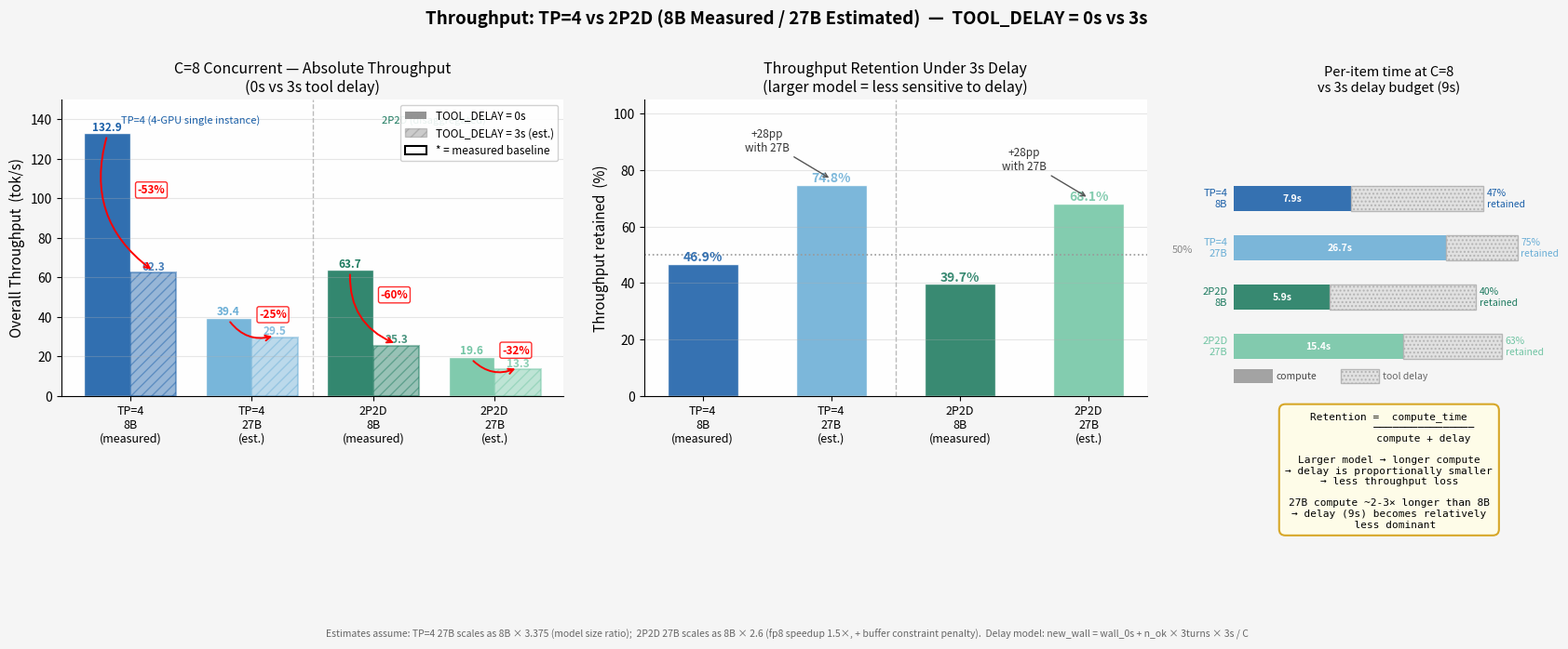

Generate this figure with matplotlib: (Note: this script raises an exception after producing the figure.)
"""
TP=4 vs 2P2D — Tool Delay 3s impact by model size (8B vs 27B)

Scaling model  (8B → 27B):
  TP=4  (BF16, no quant):  per-turn compute ×3.375 (model size ratio)
                           wall_time_27B = wall_time_8B × 3.375
  2P2D  (fp8  quant):      compute ×3.375, fp8 speedup ~1.5×
                           → net per-turn ×2.25, plus ~15% penalty
                           for larger KV spilling 1GB P-buffer
                           → effective wall_time × 2.6

3s delay estimation (same as before):
  new_wall = wall_0s + n_success × tc_turns × D / C
  tput_3s  = total_tokens / new_wall

Measured data (Llama-3.1-8B, A6000×4):
  TP=4 C=1: 34.1 tok/s,  wall=280s,  tok=9557
  TP=4 C=8: 132.9 tok/s, wall=198s,  tok=26351
  2P2D C=1: 11.0 tok/s,  wall=732s,  tok=8075,  success=200/200
  2P2D C=8: 63.7 tok/s,  wall=148s,  tok=9424,  success=200/200
"""

import matplotlib.pyplot as plt
import matplotlib.patches as mpatches
import numpy as np

# ─── Parameters ──────────────────────────────────────────────────────────────
N       = 200     # benchmark items
TC_TURNS = 3.0   # avg tool-call turns per item
D       = 3.0    # tool delay (seconds)

# ─── Measured (8B, 0s delay) ──────────────────────────────────────────────────
#                  tput   wall    tokens  n_ok
tp4_8b_c1_raw  = (34.1,  280,   9557,   200)
tp4_8b_c8_raw  = (132.9, 198,  26351,   200)
ppd_8b_c1_raw  = (11.0,  732,   8075,   200)
ppd_8b_c8_raw  = (63.7,  148,   9424,   200)

def est_3s(wall_0, tokens, n_ok, C):
    """Estimate throughput with 3s tool delay."""
    added   = n_ok * TC_TURNS * D / C if C > 1 else N * TC_TURNS * D
    new_wall = wall_0 + added
    return tokens / new_wall

# ─── 8B estimates (3s delay) ──────────────────────────────────────────────────
tp4_8b_c1_3s = est_3s(280,  9557,  200, 1)   # 4.6
tp4_8b_c8_3s = est_3s(198, 26351,  200, 8)   # 62.3
ppd_8b_c1_3s = est_3s(732,  8075,  200, 1)   # 3.2
ppd_8b_c8_3s = est_3s(148,  9424,  200, 8)   # 25.3

# ─── 27B estimates ─────────────────────────────────────────────────────────────
# Scaling factors:
#   TP=4 BF16:  per-turn ×3.375  → wall ×3.375 → tput / 3.375
#   2P2D fp8:   per-turn ×2.25 + buffer constraint ~15% extra failures
#               conservative: wall ×2.6, ~80% success rate (160/200)

SCALE_TP4 = 3.375
SCALE_PPD = 2.6          # includes fp8 speedup + buffer constraint penalty

# Tokens: assume same benchmark → similar output token counts
# (BFCL structured JSON output is model-size-agnostic to first order)
TP4_27B_TOKENS_C8 = 26351   # same benchmark
PPD_27B_TOKENS_C8 = int(9424 * 0.80)  # ~80% success rate → fewer tokens
PPD_27B_TOKENS_C1 = 8075    # C=1 sequential: all succeed (no concurrent buffer pressure)

tp4_27b_c1 = {'wall': 280*SCALE_TP4,  'tok': 9557,               'n_ok': 200, 'C': 1}
tp4_27b_c8 = {'wall': 198*SCALE_TP4,  'tok': TP4_27B_TOKENS_C8,  'n_ok': 200, 'C': 8}
ppd_27b_c1 = {'wall': 732*SCALE_PPD,  'tok': PPD_27B_TOKENS_C1,  'n_ok': 200, 'C': 1}
ppd_27b_c8 = {'wall': 148*SCALE_PPD,  'tok': PPD_27B_TOKENS_C8,  'n_ok': 160, 'C': 8}

def tput(d):   return d['tok'] / d['wall']
def tput3(d):  return est_3s(d['wall'], d['tok'], d['n_ok'], d['C'])

# ─── Final numbers ─────────────────────────────────────────────────────────────
results = {
    # label:  (tput_0s,            tput_3s,             measured?)
    'TP=4\n8B\n(measured)':  (tp4_8b_c8_raw[0], tp4_8b_c8_3s, True),
    'TP=4\n27B\n(est.)':     (tput(tp4_27b_c8),  tput3(tp4_27b_c8), False),
    '2P2D\n8B\n(measured)':  (ppd_8b_c8_raw[0], ppd_8b_c8_3s, True),
    '2P2D\n27B\n(est.)':     (tput(ppd_27b_c8),  tput3(ppd_27b_c8), False),
}

# Retention rate
retention = {k: v[1]/v[0] for k, v in results.items()}

# C=1 sequential (for insight panel)
c1_results = {
    'TP=4 8B':   (tp4_8b_c1_raw[0], tp4_8b_c1_3s),
    'TP=4 27B':  (tput(tp4_27b_c1),  tput3(tp4_27b_c1)),
    '2P2D 8B':   (ppd_8b_c1_raw[0], ppd_8b_c1_3s),
    '2P2D 27B':  (tput(ppd_27b_c1),  tput3(ppd_27b_c1)),
}

print("=== C=8 Throughput estimates ===")
for label, (t0, t3, meas) in results.items():
    name = label.replace('\n', ' ')
    print(f"  {name:25s}  0s={t0:6.1f}  3s={t3:6.1f}  retention={t3/t0*100:.1f}%  {'(measured)' if meas else '(estimated)'}")

print("\n=== C=1 Throughput estimates ===")
for name, (t0, t3) in c1_results.items():
    print(f"  {name:15s}  0s={t0:6.1f}  3s={t3:6.1f}  retention={t3/t0*100:.1f}%")

# ─── Plot ─────────────────────────────────────────────────────────────────────
fig, axes = plt.subplots(1, 3, figsize=(17, 6.5),
                         gridspec_kw={'width_ratios': [2.8, 2.8, 1.8]})
fig.patch.set_facecolor('#f5f5f5')

labels  = list(results.keys())
t0_vals = [v[0] for v in results.values()]
t3_vals = [v[1] for v in results.values()]
measured_flags = [v[2] for v in results.values()]

x = np.arange(len(labels))
w = 0.38

# ── Color scheme ──────────────────────────────────────────────────────────────
# TP=4: blue family;  2P2D: teal/green family
# solid = 0s delay;  hatched = 3s delay
BLUE_DARK  = '#1a5fa8'   # TP=4 8B
BLUE_LIGHT = '#6aaed6'   # TP=4 27B
TEAL_DARK  = '#1d7a5f'   # 2P2D 8B
TEAL_LIGHT = '#72c5a4'   # 2P2D 27B
colors_0s = [BLUE_DARK, BLUE_LIGHT, TEAL_DARK, TEAL_LIGHT]

# ═══════════════════════════════════════════════════════════════════════════════
# Panel 1 — Absolute throughput (C=8)
# ═══════════════════════════════════════════════════════════════════════════════
ax1 = axes[0]
ax1.set_facecolor('#fefefe')

for i, (t0, t3, col) in enumerate(zip(t0_vals, t3_vals, colors_0s)):
    # 0s bar (solid)
    b0 = ax1.bar(x[i] - w/2, t0, w, color=col, alpha=0.90,
                 edgecolor='white', linewidth=1.0)
    # 3s bar (hatched, same color family, lighter)
    b3 = ax1.bar(x[i] + w/2, t3, w, color=col, alpha=0.45,
                 edgecolor=col, linewidth=1.5, hatch='///')

    # Value labels
    ax1.text(x[i]-w/2, t0+1.5, f'{t0:.1f}', ha='center', fontsize=8.5,
             fontweight='bold', color=col)
    ax1.text(x[i]+w/2, t3+1.5, f'{t3:.1f}', ha='center', fontsize=8.5,
             fontweight='bold', color=col, alpha=0.8)

    # Drop arrow + percentage
    drop = (1 - t3/t0)*100
    ax1.annotate('', xy=(x[i]+w/2, t3+1), xytext=(x[i]-w/2, t0-1),
                 arrowprops=dict(arrowstyle='->', color='red', lw=1.4,
                                 connectionstyle='arc3,rad=0.35'))
    ax1.text(x[i]+0.06, (t0+t3)/2 + 5,
             f'-{drop:.0f}%', fontsize=8.5, color='red', fontweight='bold',
             bbox=dict(boxstyle='round,pad=0.18', facecolor='white',
                       edgecolor='red', alpha=0.82))

# Legend patches
p_solid  = mpatches.Patch(facecolor='gray', alpha=0.85, label='TOOL_DELAY = 0s')
p_hatch  = mpatches.Patch(facecolor='gray', alpha=0.40, hatch='///',
                           edgecolor='gray', label='TOOL_DELAY = 3s (est.)')
p_meas   = mpatches.Patch(facecolor='none', edgecolor='black', linewidth=1.5,
                           label='* = measured baseline')
ax1.legend(handles=[p_solid, p_hatch, p_meas], fontsize=8.5, loc='upper right',
           framealpha=0.9)

# Model size separator
ax1.axvline(1.5, color='#bbb', linestyle='--', linewidth=1.0)
ax1.text(0.5, 138, 'TP=4 (4-GPU single instance)',
         ha='center', fontsize=8, color='#1a5fa8', style='italic')
ax1.text(2.5, 138, '2P2D (disaggregated)',
         ha='center', fontsize=8, color='#1d7a5f', style='italic')

ax1.set_xticks(x)
ax1.set_xticklabels(labels, fontsize=9)
ax1.set_ylabel('Overall Throughput  (tok/s)', fontsize=11)
ax1.set_title('C=8 Concurrent — Absolute Throughput\n(0s vs 3s tool delay)', fontsize=11.5)
ax1.set_ylim(0, 150)
ax1.grid(axis='y', alpha=0.3)
ax1.spines['top'].set_visible(False)
ax1.spines['right'].set_visible(False)

# ═══════════════════════════════════════════════════════════════════════════════
# Panel 2 — Throughput retained under 3s delay (%)
# ═══════════════════════════════════════════════════════════════════════════════
ax2 = axes[1]
ax2.set_facecolor('#fefefe')

ret_vals = [t3/t0*100 for t0, t3 in zip(t0_vals, t3_vals)]

bars = ax2.bar(x, ret_vals, 0.55, color=colors_0s, alpha=0.88,
               edgecolor='white', linewidth=1.0)

for bar, ret in zip(bars, ret_vals):
    ax2.text(bar.get_x()+bar.get_width()/2, bar.get_height()+1.0,
             f'{ret:.1f}%', ha='center', fontsize=10, fontweight='bold',
             color=bar.get_facecolor())

# Reference lines
ax2.axhline(50, color='#999', linestyle=':', linewidth=1.2)
ax2.text(3.65, 51, '50%', fontsize=8, color='#888')

# Bracket showing 8B vs 27B improvement
for i, (name, (j_8b, j_27b)) in enumerate(
        [('TP=4', (0, 1)), ('2P2D', (2, 3))]):
    delta = ret_vals[j_27b] - ret_vals[j_8b]
    y_max = max(ret_vals[j_8b], ret_vals[j_27b]) + 4
    ax2.annotate(f'+{delta:.0f}pp\nwith 27B',
                 xy=(j_27b, ret_vals[j_27b]+2), xytext=(j_27b-0.5, y_max+8),
                 fontsize=8.5, color='#333', ha='center',
                 arrowprops=dict(arrowstyle='->', color='#555', lw=1.0))

ax2.set_xticks(x)
ax2.set_xticklabels(labels, fontsize=9)
ax2.set_ylabel('Throughput retained  (%)', fontsize=11)
ax2.set_title('Throughput Retention Under 3s Delay\n(larger model = less sensitive to delay)', fontsize=11.5)
ax2.set_ylim(0, 105)
ax2.axvline(1.5, color='#bbb', linestyle='--', linewidth=1.0)
ax2.grid(axis='y', alpha=0.3)
ax2.spines['top'].set_visible(False)
ax2.spines['right'].set_visible(False)

# ═══════════════════════════════════════════════════════════════════════════════
# Panel 3 — Insight: why larger model is less sensitive
# ═══════════════════════════════════════════════════════════════════════════════
ax3 = axes[2]
ax3.set_facecolor('#fefefe')
ax3.axis('off')

# Per-item compute time diagram
items = [
    ('TP=4\n8B',   198*8/200,  BLUE_DARK),
    ('TP=4\n27B',  198*SCALE_TP4*8/200, BLUE_LIGHT),
    ('2P2D\n8B',   148*8/200,  TEAL_DARK),
    ('2P2D\n27B',  148*SCALE_PPD*8/200, TEAL_LIGHT),
]
delay_bar = 9.0  # 3 turns × 3s

ax3.set_xlim(0, 1)
ax3.set_ylim(-0.5, len(items)+1.5)
ax3.set_title('Per-item time at C=8\nvs 3s delay budget (9s)', fontsize=10.5)

for i, (name, t_compute, col) in enumerate(items):
    y = len(items) - i - 0.5
    total = t_compute + delay_bar
    w_compute = t_compute / (total + 5)
    w_delay   = delay_bar / (total + 5)

    # Compute bar
    ax3.barh(y, w_compute, left=0.02, height=0.5,
             color=col, alpha=0.88)
    # Delay bar
    ax3.barh(y, w_delay, left=0.02+w_compute, height=0.5,
             color='#ddd', alpha=0.8, hatch='....',
             edgecolor='#aaa')

    # Labels
    ax3.text(0.0, y, name, ha='right', va='center', fontsize=8, color=col)
    ax3.text(0.02+w_compute/2, y, f'{t_compute:.1f}s',
             ha='center', va='center', fontsize=7.5, color='white', fontweight='bold')
    retention_val = t_compute / total * 100
    ax3.text(0.02+w_compute+w_delay+0.01, y,
             f'{retention_val:.0f}%\nretained',
             ha='left', va='center', fontsize=7.5, color=col)

# Legend for horizontal bars
ax3.barh(-0.1, 0.12, left=0.02, height=0.3, color='gray', alpha=0.7)
ax3.text(0.15, -0.1, 'compute', va='center', fontsize=7.5, color='#444')
ax3.barh(-0.1, 0.12, left=0.35, height=0.3, color='#ddd', hatch='....',
         edgecolor='#aaa', alpha=0.8)
ax3.text(0.48, -0.1, 'tool delay', va='center', fontsize=7.5, color='#666')

# Key formula box
insight = (
    "Retention =  compute_time\n"
    "           ────────────────\n"
    "           compute + delay\n\n"
    "Larger model → longer compute\n"
    "→ delay is proportionally smaller\n"
    "→ less throughput loss\n\n"
    "27B compute ~2-3× longer than 8B\n"
    "→ delay (9s) becomes relatively\n"
    "  less dominant"
)
ax3.text(0.5, -0.45, insight, transform=ax3.transAxes,
         ha='center', va='bottom', fontsize=8.0,
         family='monospace',
         bbox=dict(boxstyle='round,pad=0.6', facecolor='#fffde7',
                   edgecolor='#d4a017', alpha=0.92, linewidth=1.5))

# ─── Overall figure ──────────────────────────────────────────────────────────
fig.suptitle(
    'Throughput: TP=4 vs 2P2D (8B Measured / 27B Estimated)  —  TOOL_DELAY = 0s vs 3s',
    fontsize=13.5, fontweight='bold', y=1.01
)

# Bottom note
fig.text(0.5, -0.03,
    'Estimates assume: TP=4 27B scales as 8B × 3.375 (model size ratio);  '
    '2P2D 27B scales as 8B × 2.6 (fp8 speedup 1.5×, + buffer constraint penalty).  '
    'Delay model: new_wall = wall_0s + n_ok × 3turns × 3s / C',
    ha='center', fontsize=7.5, color='#666', style='italic')

plt.tight_layout()
out = '/home/user/experiments/model_delay_comparison.png'
plt.savefig(out, dpi=160, bbox_inches='tight', facecolor='#f5f5f5')
print(f'\nSaved: {out}')
